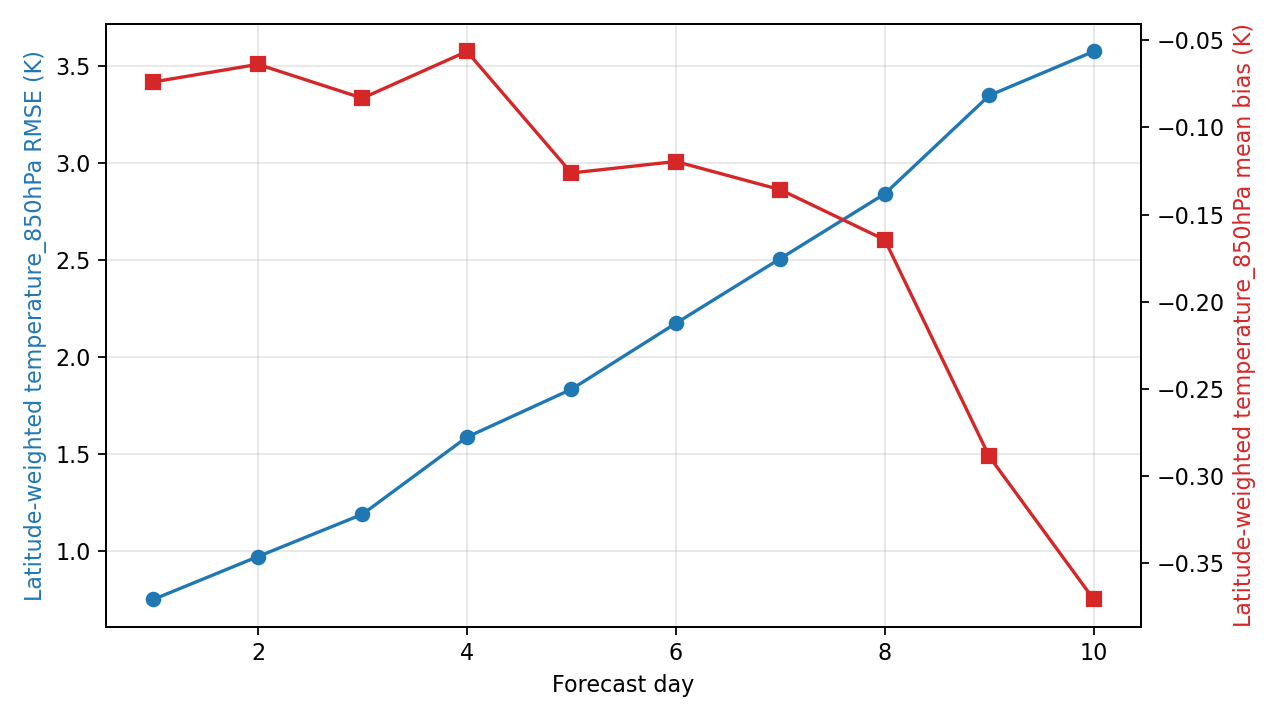

Values plotted in this chart, from the file beside it:
day, step, lead_hours, lead_day, temperature_850hPa_rmse_k, temperature_850hPa_mean_bias_k, metric_variable, metric_level_hpa, reference
1, 4, 24.0, 1.0, 0.7514, -0.07382, temperature, 850, ground_truth
2, 8, 48.0, 2.0, 0.9717, -0.06373, temperature, 850, ground_truth
3, 12, 72.0, 3.0, 1.19, -0.08316, temperature, 850, ground_truth
4, 16, 96.0, 4.0, 1.587, -0.0563, temperature, 850, ground_truth
5, 20, 120.0, 5.0, 1.833, -0.1261, temperature, 850, ground_truth
6, 24, 144.0, 6.0, 2.173, -0.1195, temperature, 850, ground_truth
7, 28, 168.0, 7.0, 2.507, -0.1357, temperature, 850, ground_truth
8, 32, 192.0, 8.0, 2.84, -0.1645, temperature, 850, ground_truth
9, 36, 216.0, 9.0, 3.347, -0.2889, temperature, 850, ground_truth
10, 40, 240.0, 10.0, 3.574, -0.371, temperature, 850, ground_truth
